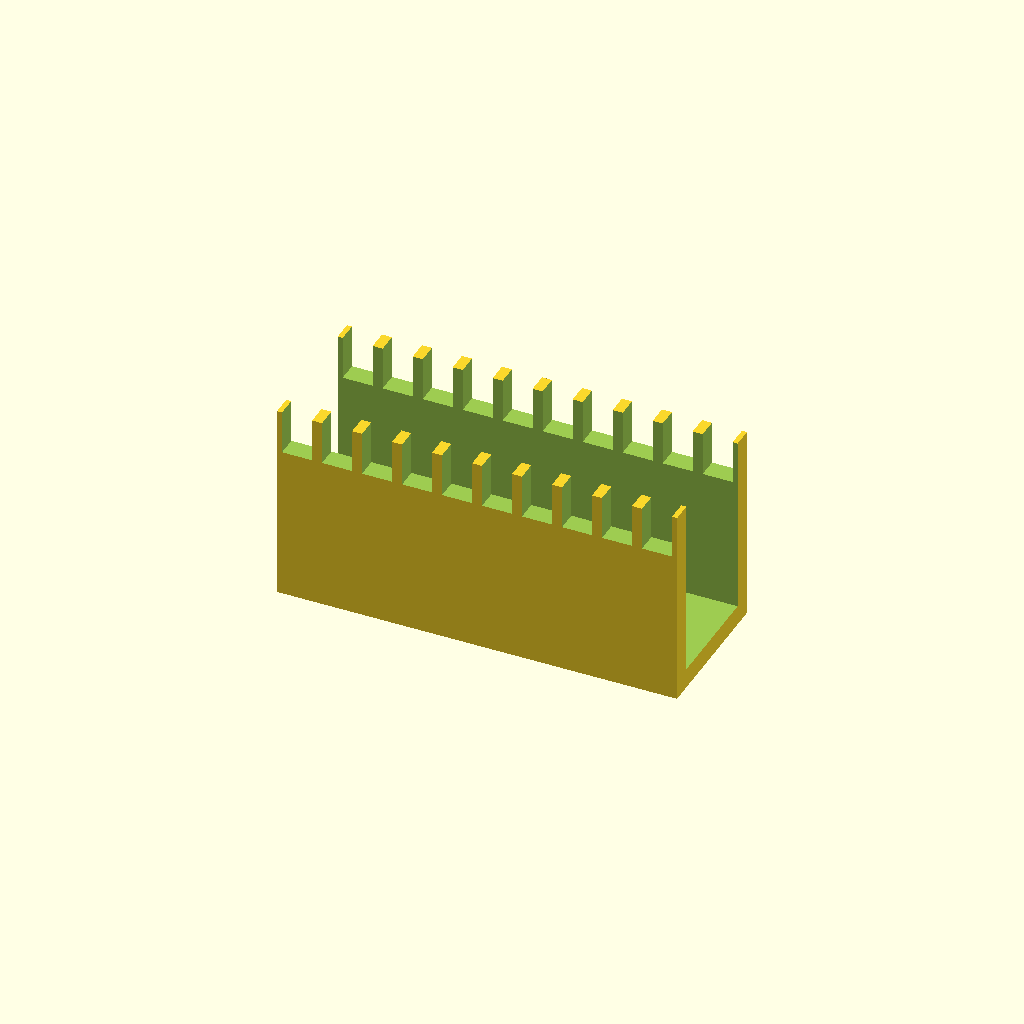
Cell 1 — every parameter at its default value.
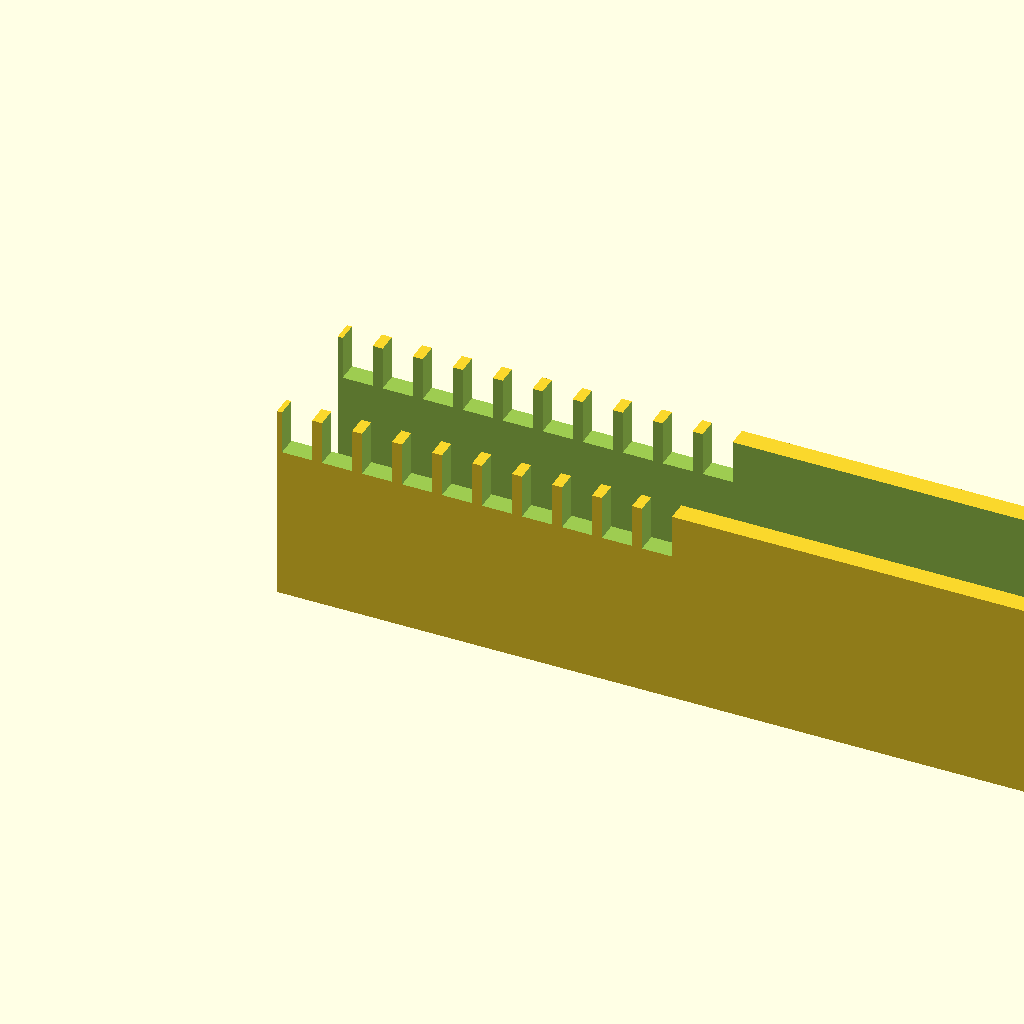
Cell 2: the same model with tray_len = 160.
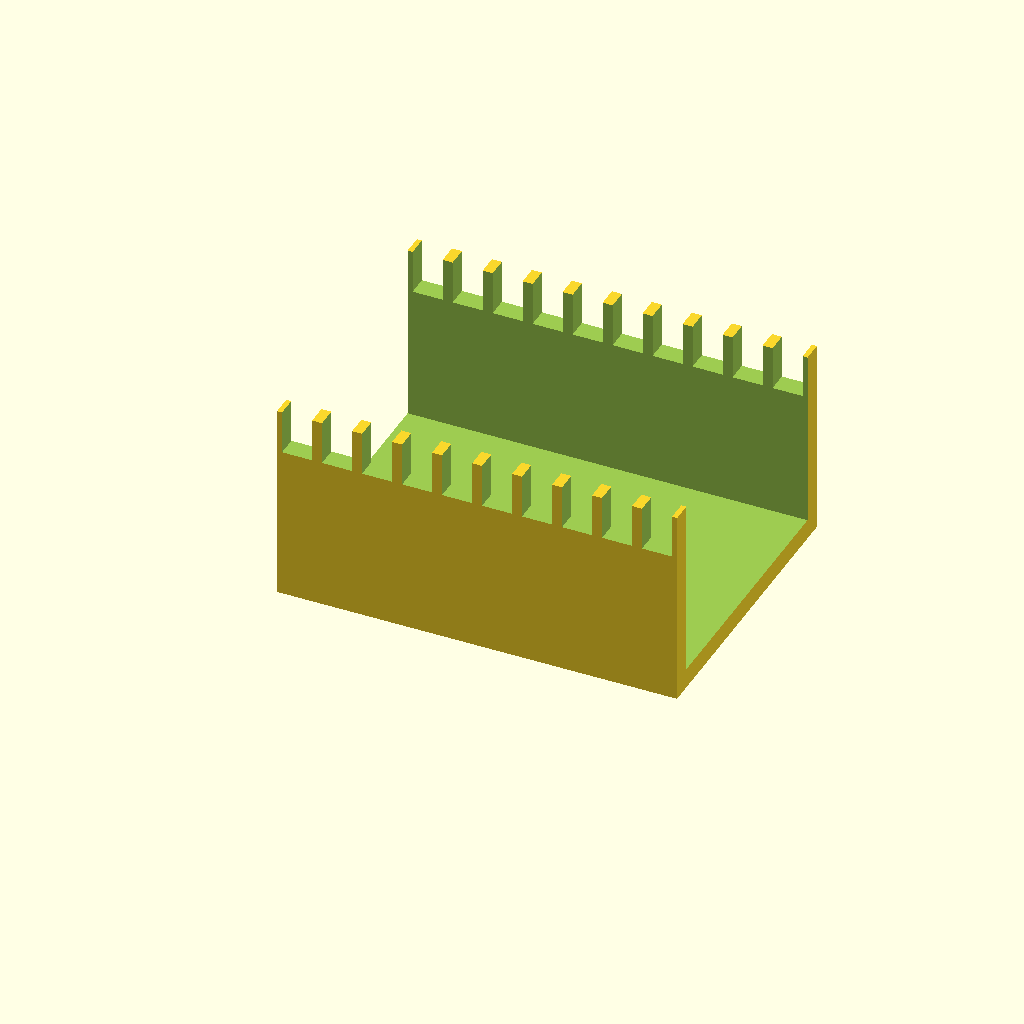
Cell 3: the same model with tray_w = 60.
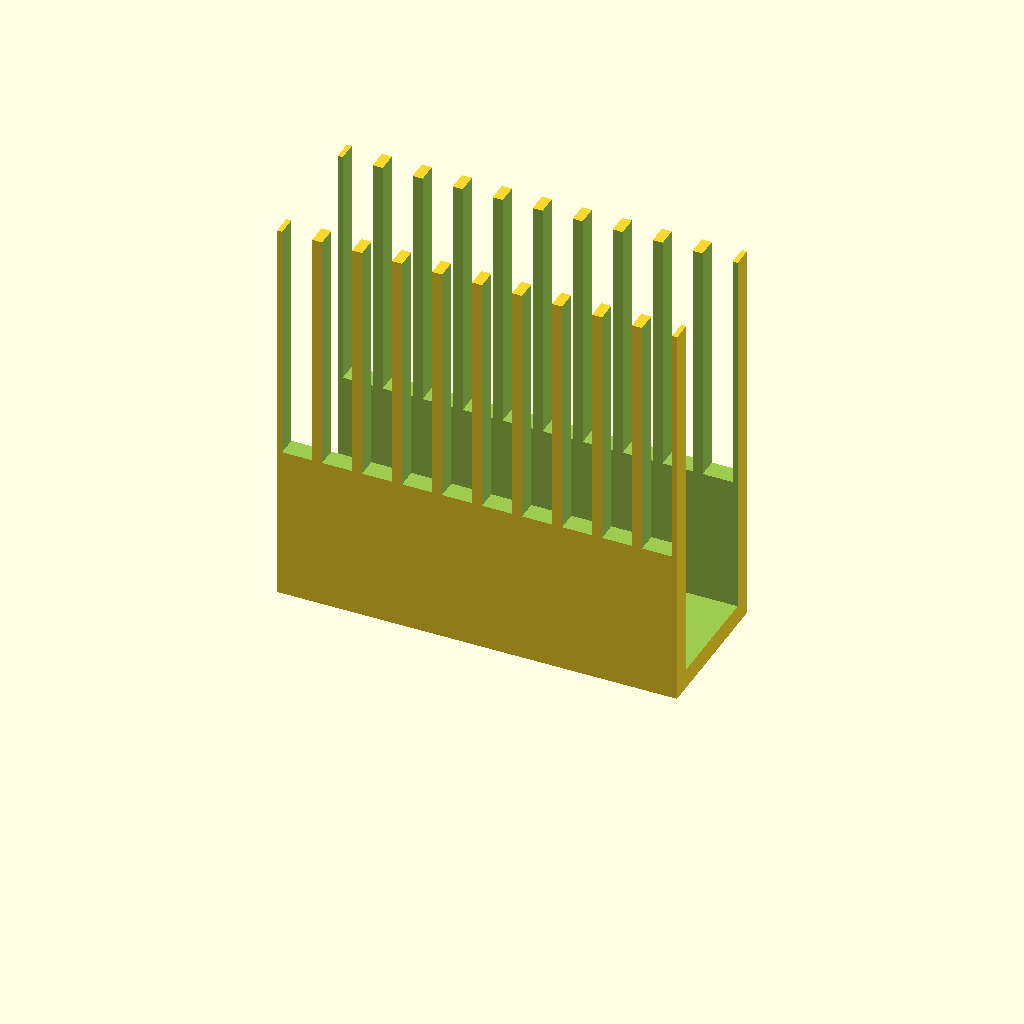
Cell 4 — tray_h set to 80, the other parameters unchanged.
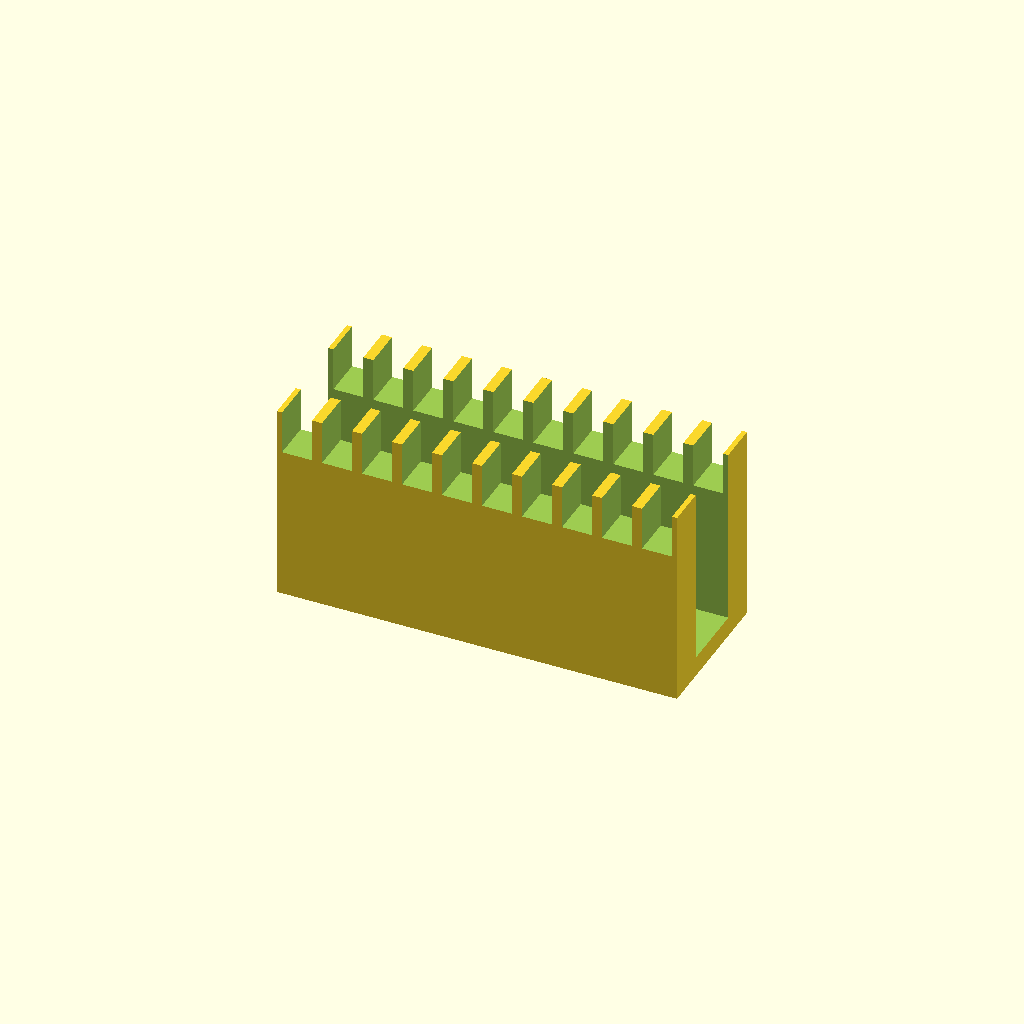
Cell 5 — tray_t set to 8, the other parameters unchanged.
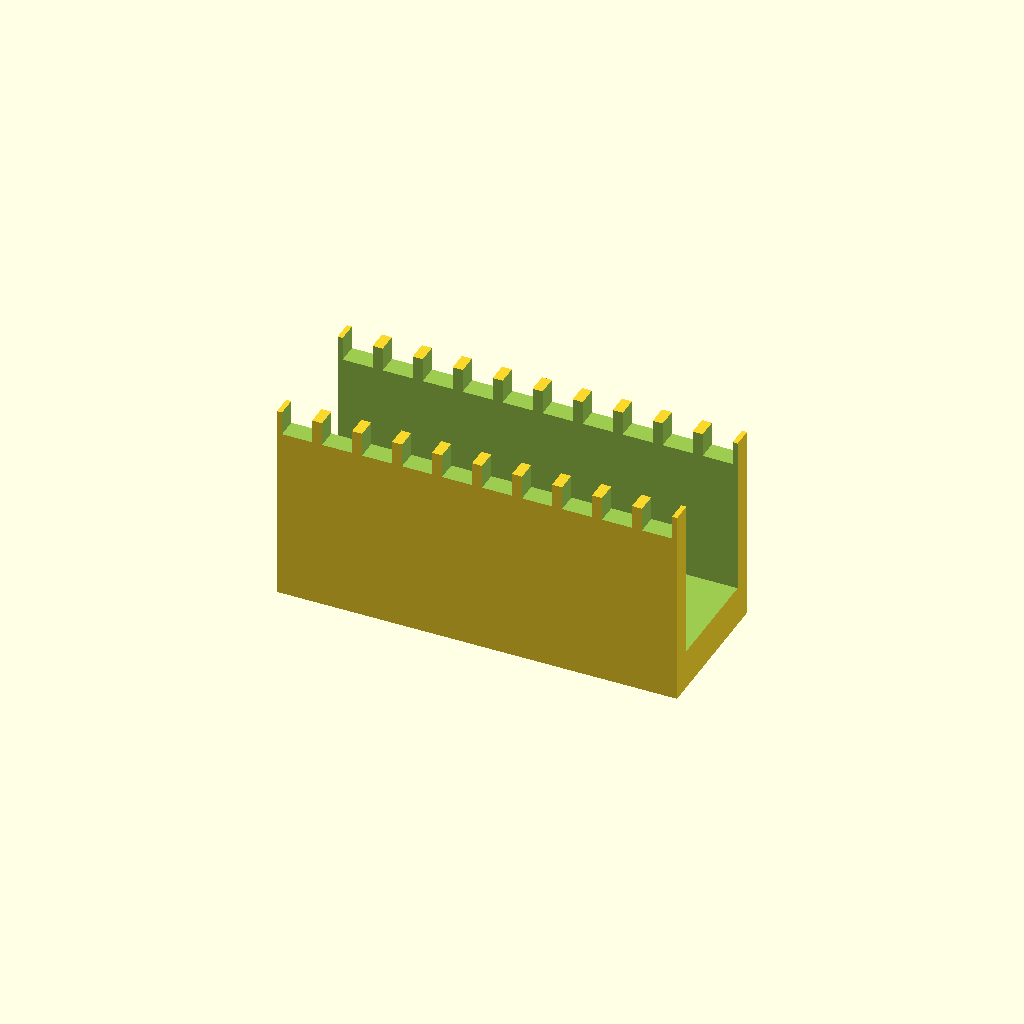
Cell 6: floor_t = 8 (everything else at default).
One fixed orthographic camera (rotation 55°, 0°, 25°; colour scheme Cornfield) for every cell.
Source of the model, optional_data/gen2/ducts/part_0016.scad:
$fn = 32;

// ----------------------------------------------------------------------
// Cable duct: 80 x 30 x 40 mm, 10 fingers
// ----------------------------------------------------------------------

// --- parameters (mm) ---
tray_len = 80;            // duct length, X
tray_w = 30;              // duct width, Y
tray_h = 40;              // duct height, Z
tray_t = 4;               // side wall thickness
floor_t = 4;              // floor thickness
slot_w = 6;               // finger slot width
slot_h = 27.2;            // finger slot height
fingers = 10;             // number of finger slots per side
pitch = 8;                // finger pitch
hole_d = 5.5;             // floor mounting hole
hole_n = 2;               // mounting holes in the floor

module shell() {
  difference() {
    cube([tray_len, tray_w, tray_h]);
    /* open top channel */
    translate([-tray_t - 1, tray_t, floor_t])
      cube([tray_len + 2 * tray_t + 2, tray_w - 2 * tray_t, tray_h + 1]);
  }
}

difference() {
  union() {
    shell();
  }
  /* finger slots cut through both side walls */
  for (i = [0 : fingers - 1]) translate([pitch / 2 + i * pitch - slot_w / 2, -1, floor_t + slot_h]) cube([slot_w, tray_w + 2, tray_h]);
  for (i = [0 : hole_n - 1]) translate([(tray_len / hole_n) * (i + 0.5), tray_w / 2, -1]) cylinder(h = floor_t + 2, d = hole_d);
}
Customizer parameters (derived from the source; name, type, default, range or options):
tray_len: number, default 80
tray_w: number, default 30
tray_h: number, default 40
tray_t: number, default 4
floor_t: number, default 4
slot_w: number, default 6
slot_h: number, default 27.2
fingers: number, default 10
pitch: number, default 8
hole_d: number, default 5.5
hole_n: number, default 2
